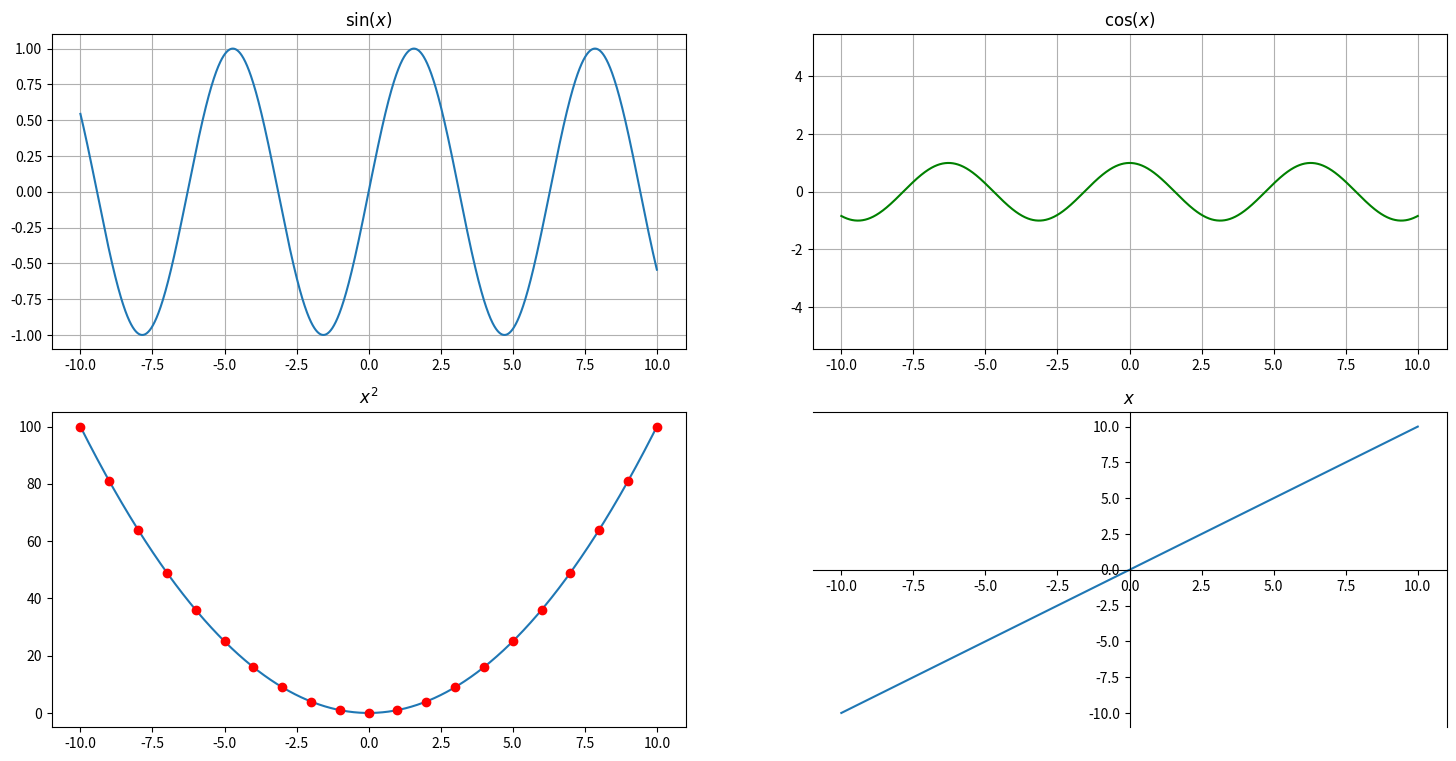

This chart was generated by the following Python code:
import numpy as np
import matplotlib.pyplot as plt
x = np.arange(-10, 10.01, 0.01)
t = np.arange(-10, 11, 1)
plt.figure(figsize=(18, 9))

#subplot 1
sp = plt.subplot(221)
plt.plot(x, np.sin(x))
plt.title(r'$\sin(x)$')
plt.grid(True)

#subplot 2
sp = plt.subplot(222)
plt.plot(x, np.cos(x), 'g')
plt.axis('equal')
plt.grid(True)
plt.title(r'$\cos(x)$')

     #subplot 3
sp = plt.subplot(223)
plt.plot(x, x**2, t, t**2, 'ro')
plt.title(r'$x^2$')

#subplot 4
sp = plt.subplot(224)
plt.plot(x, x)
sp.spines['left'].set_position('center')
sp.spines['bottom'].set_position('center')
plt.title(r'$x$')

plt.savefig('4_figure_with_legend.png')

plt.show()